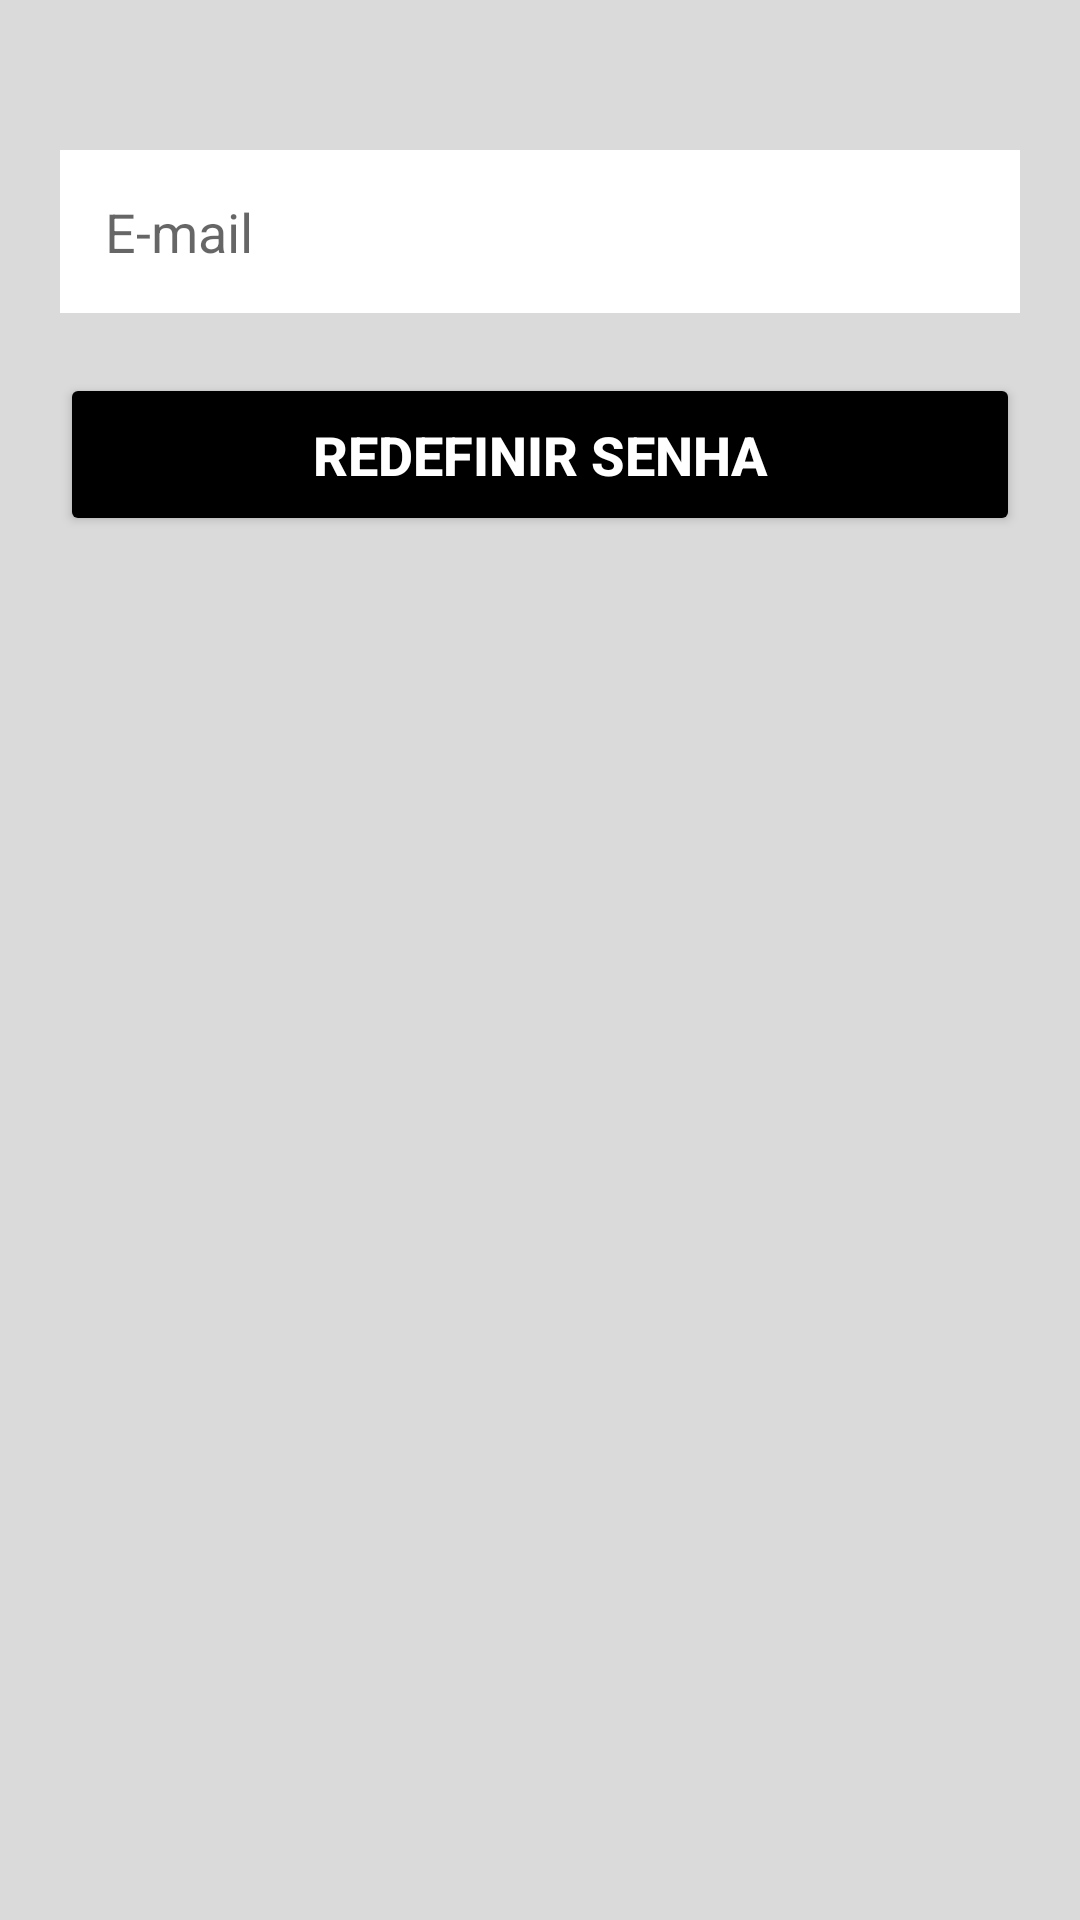

The Android layout XML behind this screen, and the referenced resources:
<!-- AndroidManifest.xml: application theme Theme.AplicativoDeTeste -->
<!-- res/layout/activity_reset_key.xml -->
<?xml version="1.0" encoding="utf-8"?>
<LinearLayout
    xmlns:android="http://schemas.android.com/apk/res/android"
    xmlns:tools="http://schemas.android.com/tools"
    android:layout_width="match_parent"
    android:layout_height="match_parent"
    android:orientation="vertical"
    android:background="@color/light_gray"
    tools:context=".view.recuperarsenha.ResetKeyActivity">

    <EditText
        android:id="@+id/edit_email"
        android:layout_width="match_parent"
        android:layout_height="wrap_content"
        android:hint="@string/hint_email"
        android:background="@color/white"
        android:padding="15dp"
        android:maxLines="1"
        android:inputType="textEmailAddress"
        android:layout_marginStart="20dp"
        android:layout_marginEnd="20dp"
        android:layout_marginTop="50dp" />

    <Button
        android:id="@+id/bt_redefinir_senha"
        android:layout_width="match_parent"
        android:layout_height="wrap_content"
        android:text= "@string/texto_botao_redefinir_senha"
        android:textSize="18sp"
        android:textColor="@color/white"
        android:textStyle="bold"
        android:padding="15dp"
        android:backgroundTint="@color/black"
        android:layout_margin="20dp"/>

</LinearLayout>
<!-- resources referenced by this layout -->
<resources>
  <color name="black">#FF000000</color>
  <color name="light_gray">#FEDADADA</color>
  <color name="white">#FFFFFFFF</color>
  <string name="hint_email">E-mail</string>
  <string name="texto_botao_redefinir_senha">Redefinir Senha</string>
  <style name="Theme.AplicativoDeTeste" parent="Theme.MaterialComponents.DayNight.DarkActionBar">
          
          <item name="colorPrimary">@color/purple_500</item>
          <item name="colorPrimaryVariant">@color/purple_700</item>
          <item name="colorOnPrimary">@color/white</item>
          
          <item name="colorSecondary">@color/teal_200</item>
          <item name="colorSecondaryVariant">@color/teal_700</item>
          <item name="colorOnSecondary">@color/black</item>
          
          <item name="android:statusBarColor">?attr/colorPrimaryVariant</item>
          
      </style>
  <color name="purple_500">#FF6200EE</color>
  <color name="purple_700">#FF3700B3</color>
  <color name="teal_200">#FF03DAC5</color>
  <color name="teal_700">#FF018786</color>
</resources>
